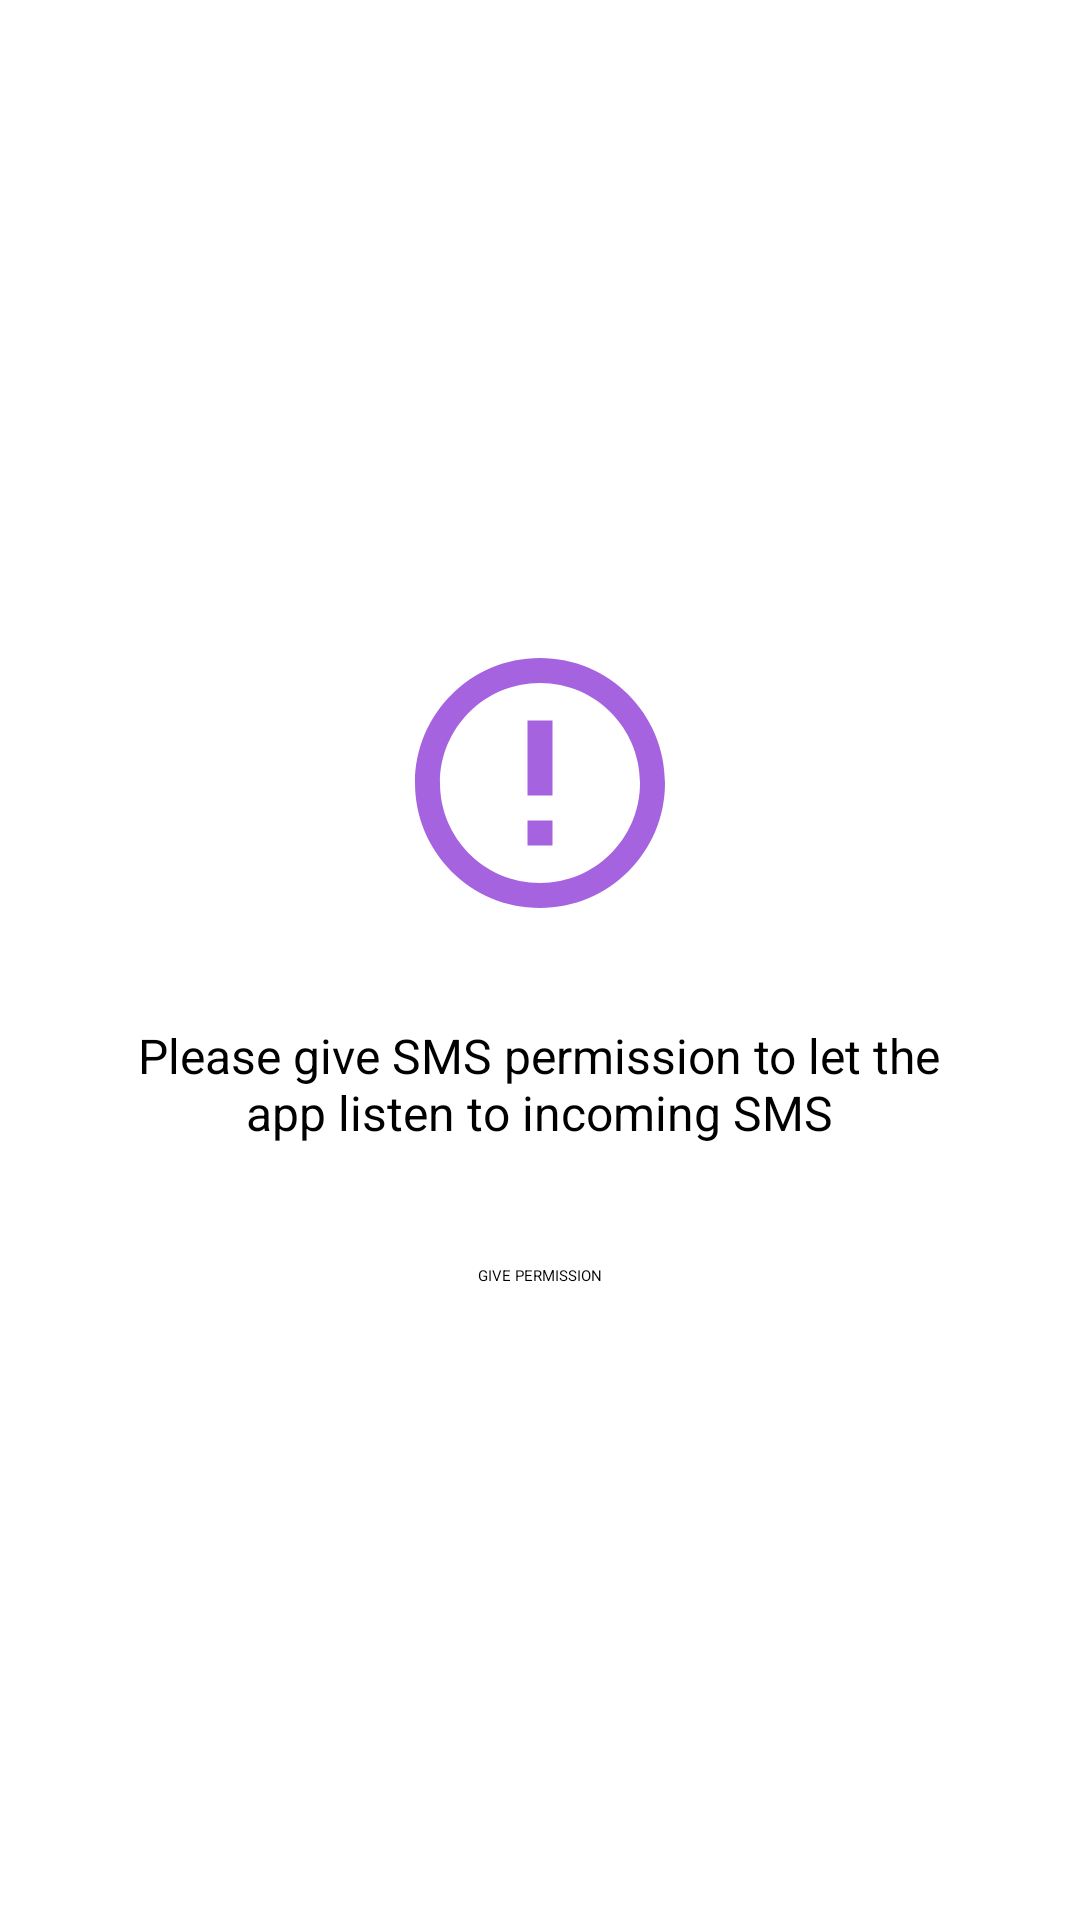

The Android layout XML behind this screen, and the referenced resources:
<!-- AndroidManifest.xml: application theme Theme.SmsRelay -->
<!-- res/layout/content_layout_info.xml -->
<?xml version="1.0" encoding="utf-8"?>
<LinearLayout xmlns:android="http://schemas.android.com/apk/res/android"
    android:id="@+id/cl_info"
    android:layout_width="match_parent"
    android:layout_height="match_parent"
    android:gravity="center"
    android:orientation="vertical">

    <ImageView
        android:id="@+id/iv_error_info"
        android:layout_width="100dp"
        android:layout_height="100dp"
        android:src="@drawable/ic_warning" />

    <TextView
        android:id="@+id/tv_error_info"
        android:layout_width="wrap_content"
        android:layout_height="wrap_content"
        android:layout_marginTop="30dp"
        android:maxEms="15"
        android:gravity="center"
        android:text="@string/string_error_permission"
        android:textSize="16sp" />

    <Button
        android:id="@+id/btn_permission"
        android:layout_width="wrap_content"
        android:layout_height="wrap_content"
        android:layout_marginTop="40dp"
        android:text="GIVE PERMISSION" />

</LinearLayout>
<!-- resources referenced by this layout -->
<resources>
  <!-- drawable ic_warning (drawable-anydpi) -->
  <vector xmlns:android="http://schemas.android.com/apk/res/android"
      android:width="24dp"
      android:height="24dp"
      android:viewportWidth="24"
      android:viewportHeight="24"
      android:tint="#903CD7"
      android:alpha="0.8">
    <path
        android:fillColor="@android:color/white"
        android:pathData="M11,15h2v2h-2zM11,7h2v6h-2zM11.99,2C6.47,2 2,6.48 2,12s4.47,10 9.99,10C17.52,22 22,17.52 22,12S17.52,2 11.99,2zM12,20c-4.42,0 -8,-3.58 -8,-8s3.58,-8 8,-8 8,3.58 8,8 -3.58,8 -8,8z"/>
  </vector>
  <string name="string_error_permission">Please give SMS permission to let the app listen to incoming SMS</string>
</resources>
